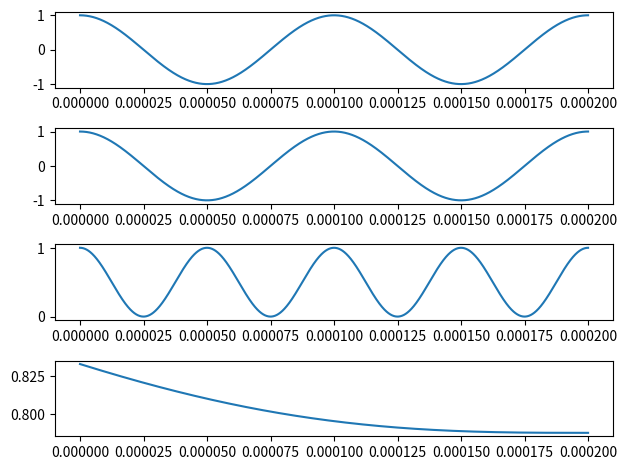

Recreate this plot in Python.
import matplotlib.pyplot as plt
import numpy as np
from scipy.signal import butter, filtfilt

ts = 1e-9
fs = 1e9
sig_len = 200000

V = 1
f = 2e9
tau_g = 0.25*1/f
tau_g = 0*1/f

#t = np.arange(0, 1000e-9, 1e-9)
t = np.linspace(0, sig_len*ts, sig_len)

v1 = V*np.cos(2*np.pi*f*(t-tau_g))
v2 = V*np.cos(2*np.pi*f*t)
vo = v1 * v2

# Define the cutoff frequency (in Hz)
cutoff_frequency = 1e3  # For example, 500 MHz

# Order of the filter
order = 2

# Get the filter coefficients
b, a = butter(order, cutoff_frequency, btype='low', analog=False, fs=fs)

r = filtfilt(b, a, vo)

x_plts = 1
y_plts = 4
sb_plt = 1

plt.subplot(y_plts, x_plts, sb_plt)
sb_plt += 1
plt.plot(t, v1)

plt.subplot(y_plts, x_plts, sb_plt)
sb_plt += 1
plt.plot(t, v2)

plt.subplot(y_plts, x_plts, sb_plt)
sb_plt += 1
plt.plot(t, vo)

plt.subplot(y_plts, x_plts, sb_plt)
sb_plt += 1
plt.plot(t, r)

plt.tight_layout()
plt.show()